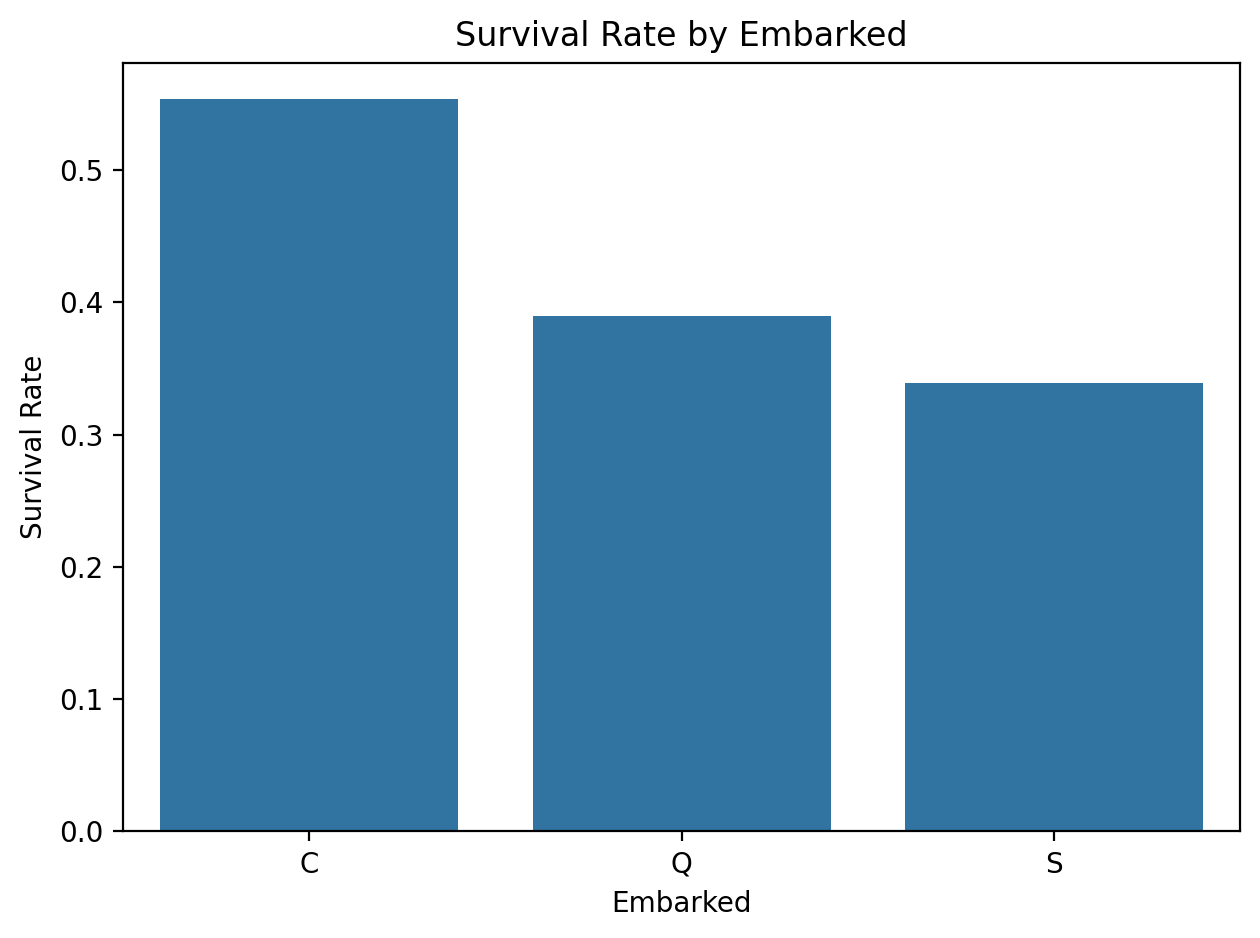

The file beside this chart, header and first rows:
Embarked, survival_rate
C, 0.5536
Q, 0.3896
S, 0.339
